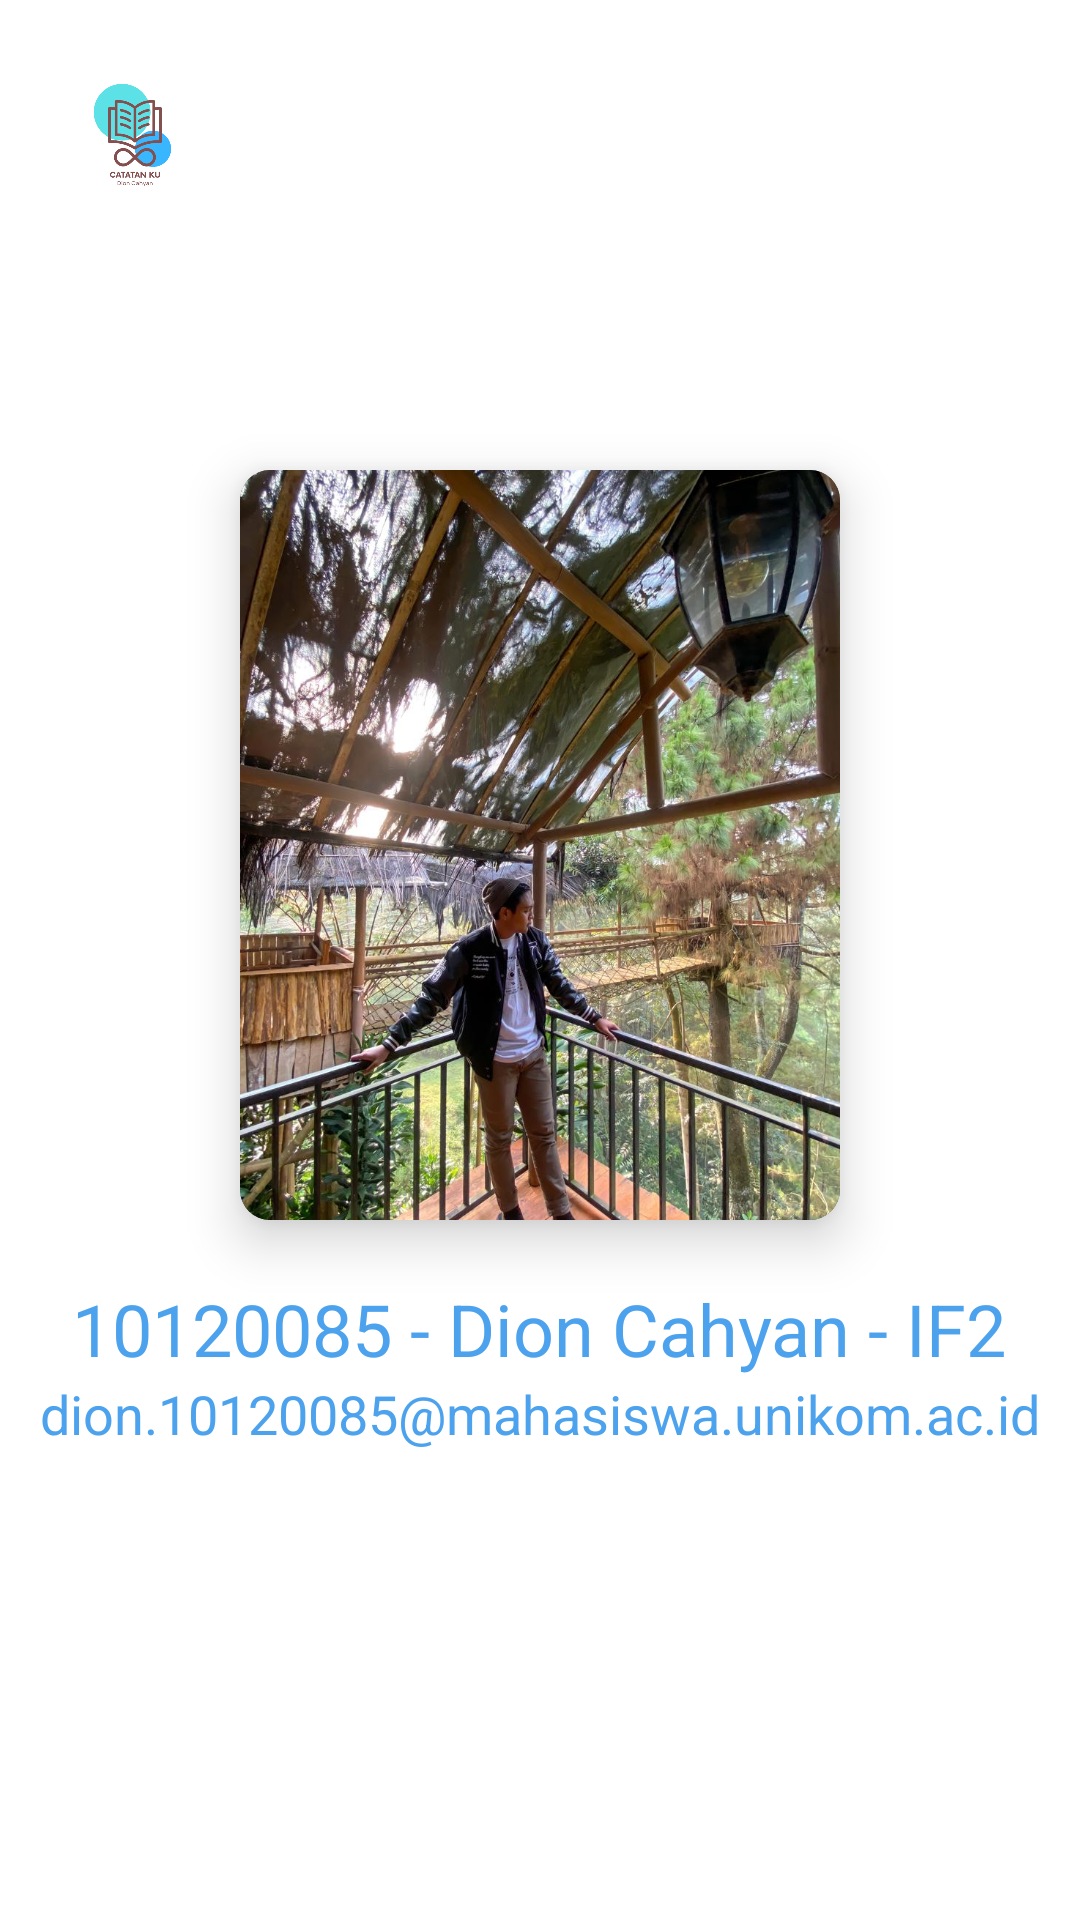

Here is an Android app screen rendered from its layout file. Give the layout XML and the strings, colors and styles it references.
<!-- AndroidManifest.xml: application theme Theme.Catatan10120085 -->
<!-- res/layout/fragment_profile.xml -->
<?xml version="1.0" encoding="utf-8"?>
<RelativeLayout xmlns:android="http://schemas.android.com/apk/res/android"
    xmlns:tools="http://schemas.android.com/tools"
    android:layout_width="match_parent"
    android:layout_height="match_parent"
    xmlns:app="http://schemas.android.com/apk/res-auto"
    android:background="@color/white"
    tools:context=".fragment.ProfileFragment">


    <ImageView
        android:layout_margin="20dp"
        android:layout_width="50dp"
        android:layout_height="50dp"
        android:scaleType="centerCrop"
        android:src="@drawable/logo"/>

    <LinearLayout
        android:layout_width="match_parent"
        android:layout_height="match_parent"
        android:orientation="vertical"
        android:gravity="center">

        <androidx.cardview.widget.CardView
            android:layout_width="wrap_content"
            android:layout_height="wrap_content"
            app:cardElevation="10dp"
            app:cardCornerRadius="10dp">

            <ImageView
                android:layout_alignParentEnd="true"
                android:layout_width="200dp"
                android:layout_height="250dp"
                android:scaleType="centerCrop"
                android:src="@drawable/profile" />
        </androidx.cardview.widget.CardView>

        <TextView
            android:layout_marginTop="20dp"
            android:layout_width="wrap_content"
            android:layout_height="wrap_content"
            android:text="10120085 - Dion Cahyan - IF2"
            android:textColor="@color/blue"
            android:textSize="24sp" />

        <TextView
            android:layout_width="wrap_content"
            android:layout_height="wrap_content"
            android:text="dion.10120085@mahasiswa.unikom.ac.id"
            android:textColor="@color/blue"
            android:textSize="18sp" />
    </LinearLayout>

</RelativeLayout>
<!-- resources referenced by this layout -->
<resources>
  <color name="blue">#4ca2ed</color>
  <color name="white">#FFFFFFFF</color>
  <!-- drawable logo: png bitmap (drawable, 24565 bytes) -->
  <!-- drawable profile: jpeg bitmap (drawable, 201397 bytes) -->
  <style name="Theme.Catatan10120085" parent="Base.Theme.Catatan10120085" />
  <style name="Base.Theme.Catatan10120085" parent="Theme.MaterialComponents.NoActionBar">
          
           <item name="colorPrimary">@color/blue</item>
      </style>
</resources>
